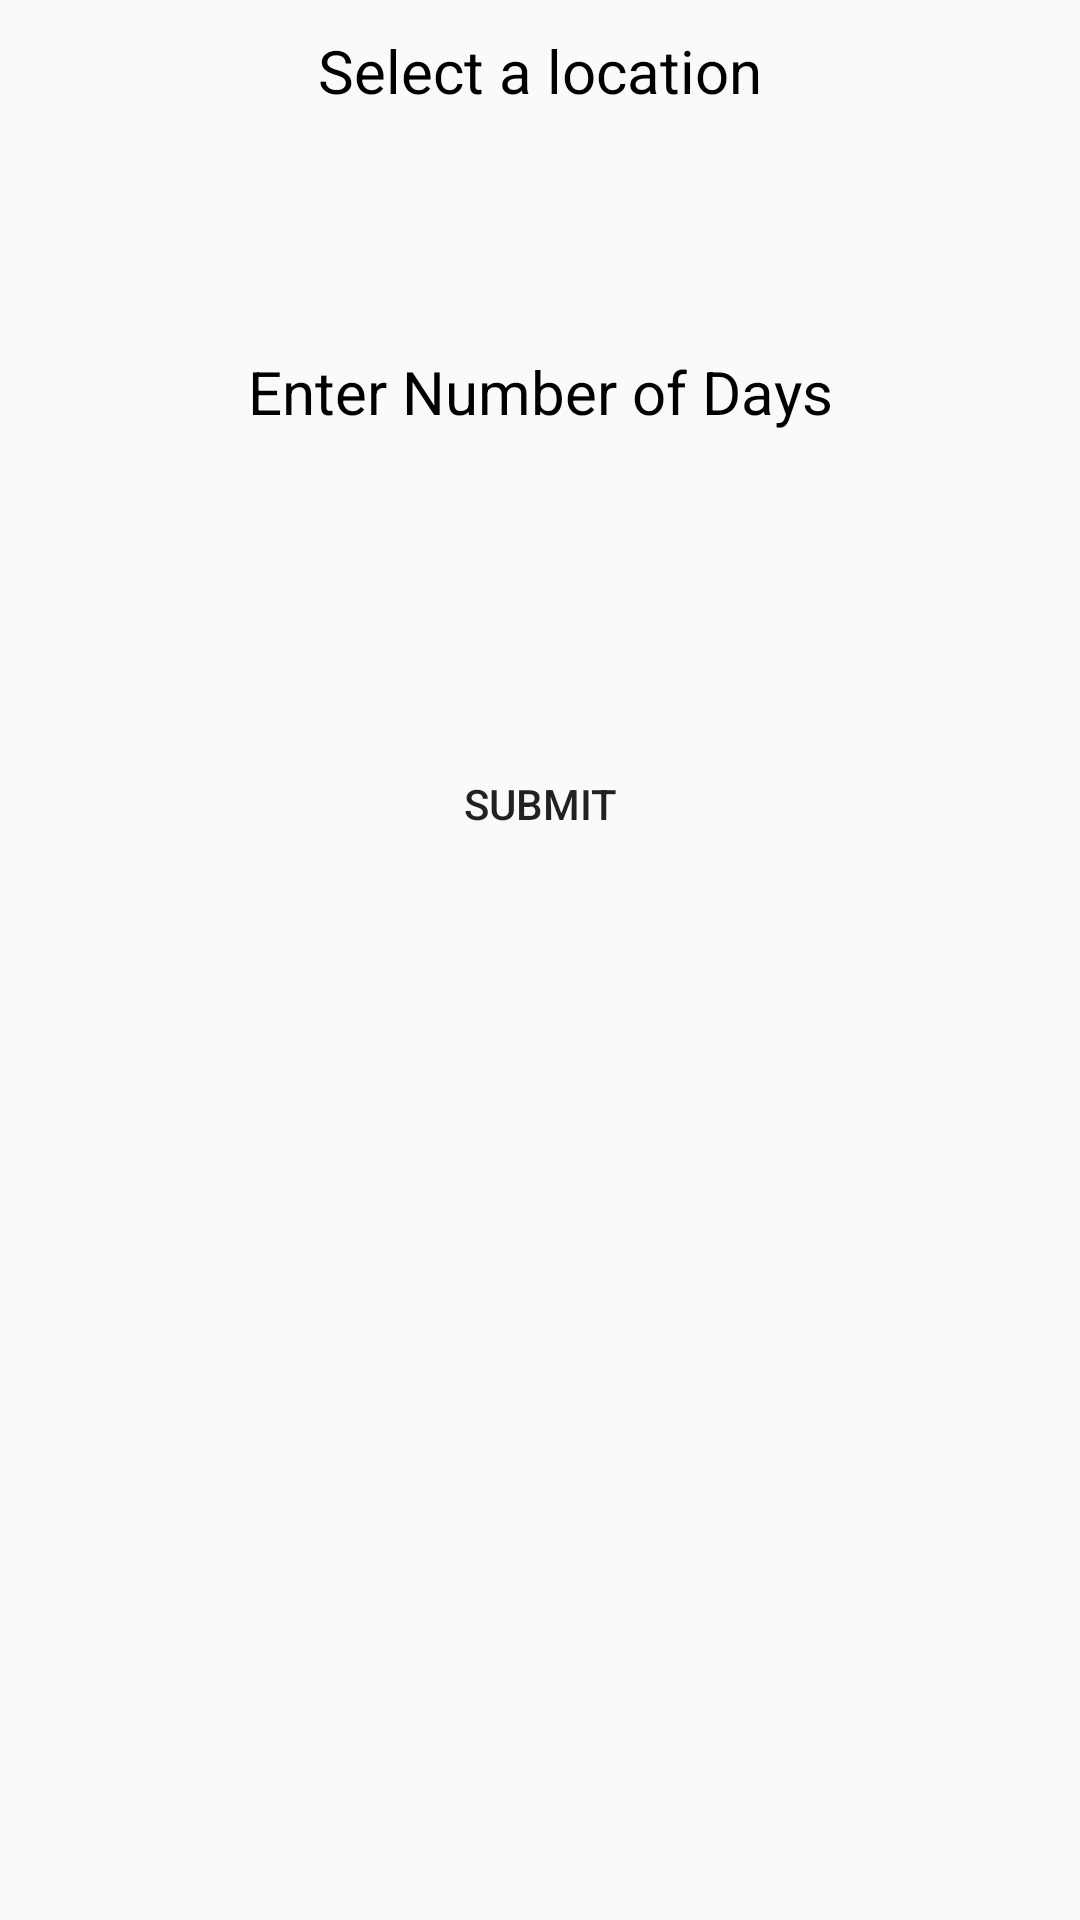

Layout XML and referenced resources for this Android screen:
<!-- AndroidManifest.xml: application theme Theme.HackathonAppNew -->
<!-- res/layout/activity_place.xml -->
<?xml version="1.0" encoding="utf-8"?>
<androidx.appcompat.widget.LinearLayoutCompat xmlns:android="http://schemas.android.com/apk/res/android"
    xmlns:app="http://schemas.android.com/apk/res-auto"
    xmlns:tools="http://schemas.android.com/tools"
    android:layout_width="match_parent"
    android:layout_height="match_parent"

    android:orientation="vertical"
    tools:context=".Place">


    <TextView
        android:id="@+id/textView3"
        android:layout_width="match_parent"
        android:layout_height="wrap_content"
        android:gravity="center"
        android:textSize="20dp"
        android:textColor="#000000"
        android:layout_margin="10dp"
        android:text="Select a location" />

    <Spinner
        android:id="@+id/spinerplace"
        android:layout_margin="10dp"
        android:textSize="20sp"
        android:background="@drawable/round_border"
        android:layout_width="match_parent"
        android:layout_height="40dp" />
    <TextView
        android:id="@+id/texView3"
        android:layout_width="match_parent"
        android:layout_height="wrap_content"
        android:gravity="center"
        android:textSize="20dp"
        android:textColor="#000000"
        android:layout_margin="10dp"
        android:text="Enter Number of Days" />
    <Spinner
        android:id="@+id/numberspinner"
        android:layout_margin="10dp"
        android:textSize="20sp"
        android:background="@drawable/round_border"
        android:layout_width="match_parent"
        android:layout_height="40dp" />

    <Button
        android:id="@+id/button2"
        android:layout_width="match_parent"
        android:layout_height="wrap_content"
        android:layout_margin="30dp"
        android:background="@drawable/round_bg"
        android:text="Submit" />



</androidx.appcompat.widget.LinearLayoutCompat>
<!-- resources referenced by this layout -->
<resources>
  <style name="Theme.HackathonAppNew" parent="Base.Theme.HackathonAppNew" />
  <style name="Base.Theme.HackathonAppNew" parent="Theme.AppCompat.DayNight.DarkActionBar">
          
          
      </style>
</resources>
